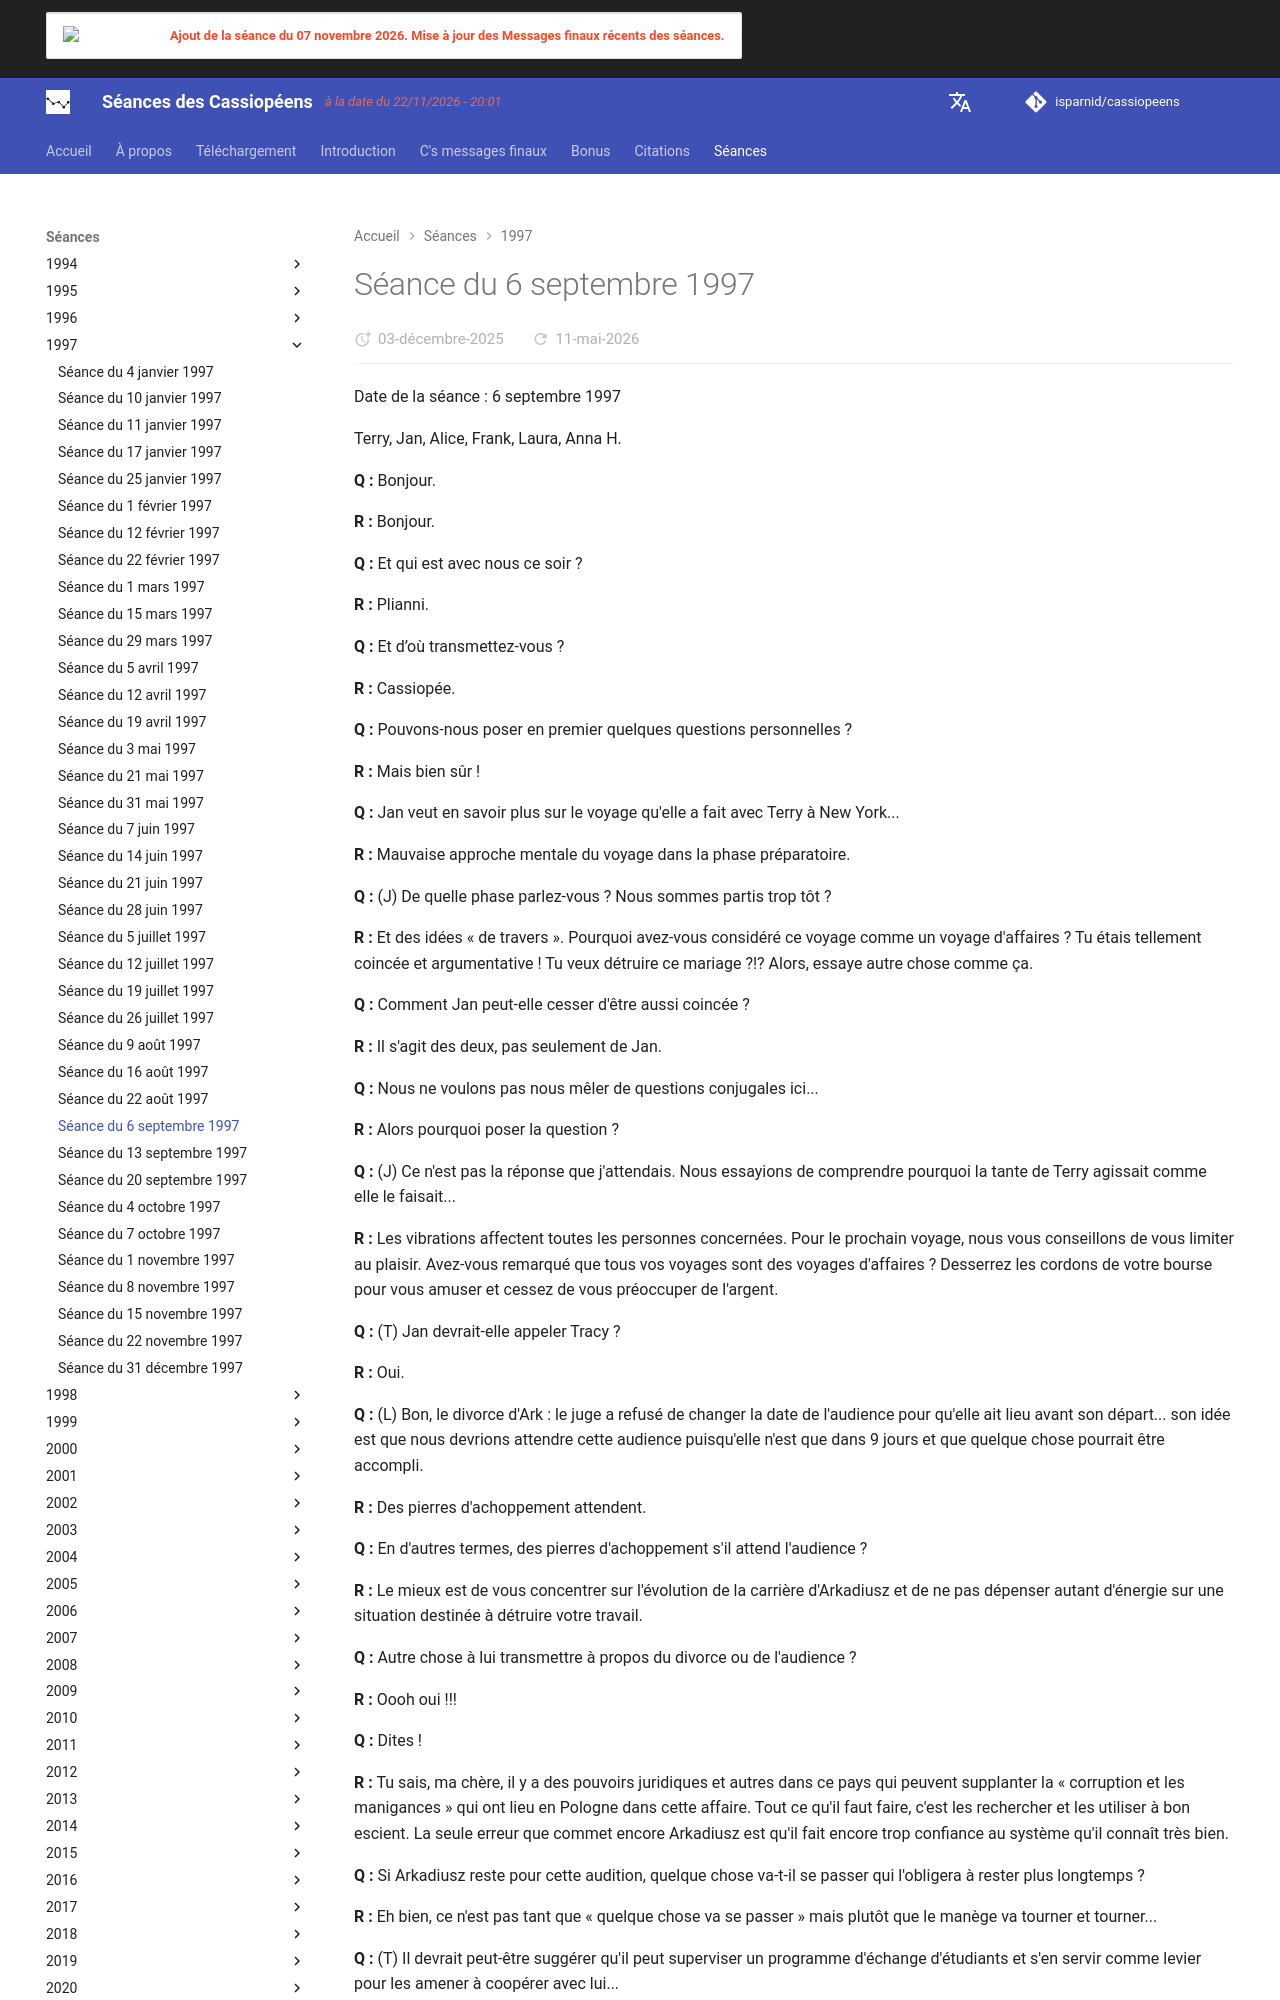

repository: isparnid/cassiopeens · page: séances/1997/1997-09-06/index.html · generator: mkdocs

---
title: "Séance du 6 septembre 1997"
date:
  created: 2026-01-24
  updated: 2026-01-24
---

# Séance du 6 septembre 1997

Date de la séance : 6 septembre 1997

Terry, Jan, Alice, Frank, Laura, Anna H.

**Q :** Bonjour.

**R :** Bonjour.

**Q :** Et qui est avec nous ce soir ?

**R :** Plianni.

**Q :** Et d’où transmettez-vous ?

**R :** Cassiopée.

**Q :** Pouvons-nous poser en premier quelques questions personnelles ?

**R :** Mais bien sûr !

**Q :** Jan veut en savoir plus sur le voyage qu'elle a fait avec Terry à New York...

**R :** Mauvaise approche mentale du voyage dans la phase préparatoire.

**Q :** (J) De quelle phase parlez-vous ? Nous sommes partis trop tôt ?

**R :** Et des idées « de travers ». Pourquoi avez-vous considéré ce voyage comme un voyage d'affaires ? Tu étais tellement coincée et argumentative ! Tu veux détruire ce mariage ?!? Alors, essaye autre chose comme ça.

**Q :** Comment Jan peut-elle cesser d'être aussi coincée ?

**R :** Il s'agit des deux, pas seulement de Jan.

**Q :** Nous ne voulons pas nous mêler de questions conjugales ici...

**R :** Alors pourquoi poser la question ?

**Q :** (J) Ce n'est pas la réponse que j'attendais. Nous essayions de comprendre pourquoi la tante de Terry agissait comme elle le faisait...

**R :** Les vibrations affectent toutes les personnes concernées. Pour le prochain voyage, nous vous conseillons de vous limiter au plaisir. Avez-vous remarqué que tous vos voyages sont des voyages d'affaires ? Desserrez les cordons de votre bourse pour vous amuser et cessez de vous préoccuper de l'argent.

**Q :** (T) Jan devrait-elle appeler Tracy ?

**R :** Oui.

**Q :** (L) Bon, le divorce d'Ark : le juge a refusé de changer la date de l'audience pour qu'elle ait lieu avant son départ... son idée est que nous devrions attendre cette audience puisqu'elle n'est que dans 9 jours et que quelque chose pourrait être accompli.

**R :** Des pierres d'achoppement attendent.

**Q :** En d'autres termes, des pierres d'achoppement s'il attend l'audience ?

**R :** Le mieux est de vous concentrer sur l'évolution de la carrière d'Arkadiusz et de ne pas dépenser autant d'énergie sur une situation destinée à détruire votre travail.

**Q :** Autre chose à lui transmettre à propos du divorce ou de l'audience ?

**R :** Oooh oui !!!

**Q :** Dites !

**R :** Tu sais, ma chère, il y a des pouvoirs juridiques et autres dans ce pays qui peuvent supplanter la « corruption et les manigances » qui ont lieu en Pologne dans cette affaire. Tout ce qu'il faut faire, c'est les rechercher et les utiliser à bon escient. La seule erreur que commet encore Arkadiusz est qu'il fait encore trop confiance au système qu'il connaît très bien.

**Q :** Si Arkadiusz reste pour cette audition, quelque chose va-t-il se passer qui l'obligera à rester plus longtemps ?

**R :** Eh bien, ce n'est pas tant que « quelque chose va se passer » mais plutôt que le manège va tourner et tourner...

**Q :** (T) Il devrait peut-être suggérer qu'il peut superviser un programme d'échange d'étudiants et s'en servir comme levier pour les amener à coopérer avec lui...
